Run: headless pygame with SDL's dummy video driver; simulated clock (each Clock.tick advances the game by its frame time, no real sleeping); random seed 0; keys injected as events and as key.get_pressed() state; mouse plan: one left click at the window centre at the start of phase 2, then a move to the lower-right quarter at the start of phase 3.
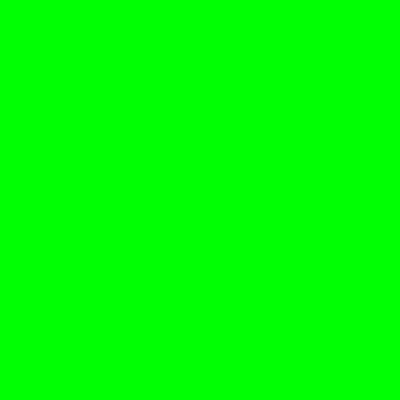
Frame 1 of 4 · flips 1–60 · no input
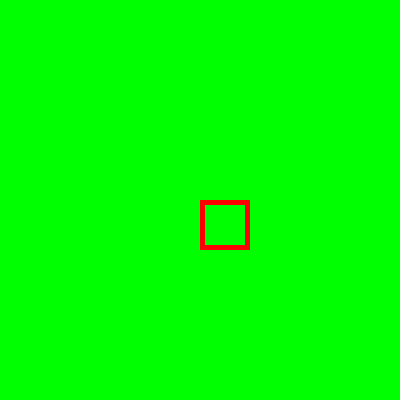
Frame 2 of 4 · flips 61–180 · clicked the window centre · tapped SPACE, RETURN · held RIGHT (→), D
Frame 3 of 4 · flips 181–300 · moved the mouse to the lower-right quarter · held DOWN (↓), S · screen unchanged from frame 2, image omitted
Frame 4 of 4 · flips 301–420 · held LEFT (←), A, UP (↑), W · screen unchanged from frame 3, image omitted

The pygame program that drew these frames:

# Version de l'othello d'Aurélien
import pygame
import sys

pygame.init()

# --- CONSTANTES ---
TAILLE_CASE = 50
NB_CASES = 8
LARGEUR = NB_CASES * TAILLE_CASE
HAUTEUR = NB_CASES * TAILLE_CASE

BLANC = (255, 255, 255)
VERT = (0, 180, 0)

# --- FENÊTRE ---
screen = pygame.display.set_mode((LARGEUR, HAUTEUR))
pygame.display.set_caption("plateau de jeu othello")

# --- TABLEAU DE JEU (8x8) ---
game = [
    [0, 0, 0, 0, 0, 0, 0, 0],
    [0, 0, 0, 0, 0, 0, 0, 0],
    [0, 0, 0, 0, 0, 0, 0, 0],
    [0, 0, 0, 1, 2, 0, 0, 0],
    [0, 0, 0, 2, 1, 0, 0, 0],
    [0, 0, 0, 0, 0, 0, 0, 0],
    [0, 0, 0, 0, 0, 0, 0, 0],
    [0, 0, 0, 0, 0, 0, 0, 0]
]

# Case sélectionnée (li, col) ou (-1, -1)
selected = (-1, -1)



def draw_board():
    for li in range(8):
        for col in range(8):
            # Plateau vert
            pygame.draw.rect(screen, (0, 255, 0),
                             (col * TAILLE_CASE, li * TAILLE_CASE, TAILLE_CASE, TAILLE_CASE))

            # Case sélectionnée entourée en vert
            if (li, col) == selected:
                pygame.draw.rect(screen, (255, 0, 0),
                                 (col * TAILLE_CASE, li * TAILLE_CASE, TAILLE_CASE, TAILLE_CASE), 5)


# --- CALCUL LI, COL DEPUIS UN CLIC ---
def get_case_from_mouse(pos):
    x, y = pos
    col = x // TAILLE_CASE
    li = y // TAILLE_CASE

    if 0 <= li < 8 and 0 <= col < 8:
        return li, col
    return None


# --- BOUCLE PRINCIPALE ---
clock = pygame.time.Clock()

while True:
      # fond vert foncé

    for event in pygame.event.get():
        if event.type == pygame.QUIT:
            pygame.quit()
            sys.exit()

        # clic souris
        if event.type == pygame.MOUSEBUTTONDOWN:
            case = get_case_from_mouse(event.pos)
            if case:
                li, col = case
                print("Clic sur :", li, col)

                # sélectionner / désélectionner
                if selected == (li, col):
                    selected = (-1, -1)
                else:
                    selected = (li, col)


    draw_board()

    pygame.display.flip()
    clock.tick(60)
